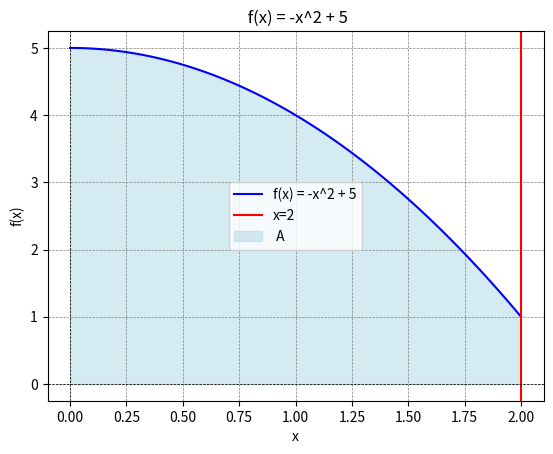

This chart was generated by the following Python code:
#Step 2 : Arsirlah daerah yang dibatasi oleh kurva f(x) = -x2 +5, sumbu-x, dan sumbu-y, kemudian beri nama daerah A.
import matplotlib.pyplot as plt
import numpy as np

x = np.linspace(0, 2, 100)  # 100 titik dari 0 ke 2 (agar tidak patah2)
y = -x**2 + 5  #masukan fungsi

# Buat garis
plt.plot(x, y, label='f(x) = -x^2 + 5', color='blue')  # garis f(x)
plt.axvline(x=2, label='x=2', color='red') # garis interval 2

# Arsiran
plt.fill_between(x, y, where=(y >= 0), color='lightblue', alpha=0.5, label=' A')

# Diagram Kartesius
plt.title(' f(x) = -x^2 + 5')  # judul
plt.xlabel('x')  # Label x
plt.ylabel('f(x)')  # Label f(x)
plt.axhline(0, color='black', linewidth=0.5, ls='--')
plt.axvline(0, color='black', linewidth=0.5, ls='--')
plt.grid(color='gray', linestyle='--', linewidth=0.5)
plt.legend()  # Memunculkan label

# Show the plot
plt.show()
